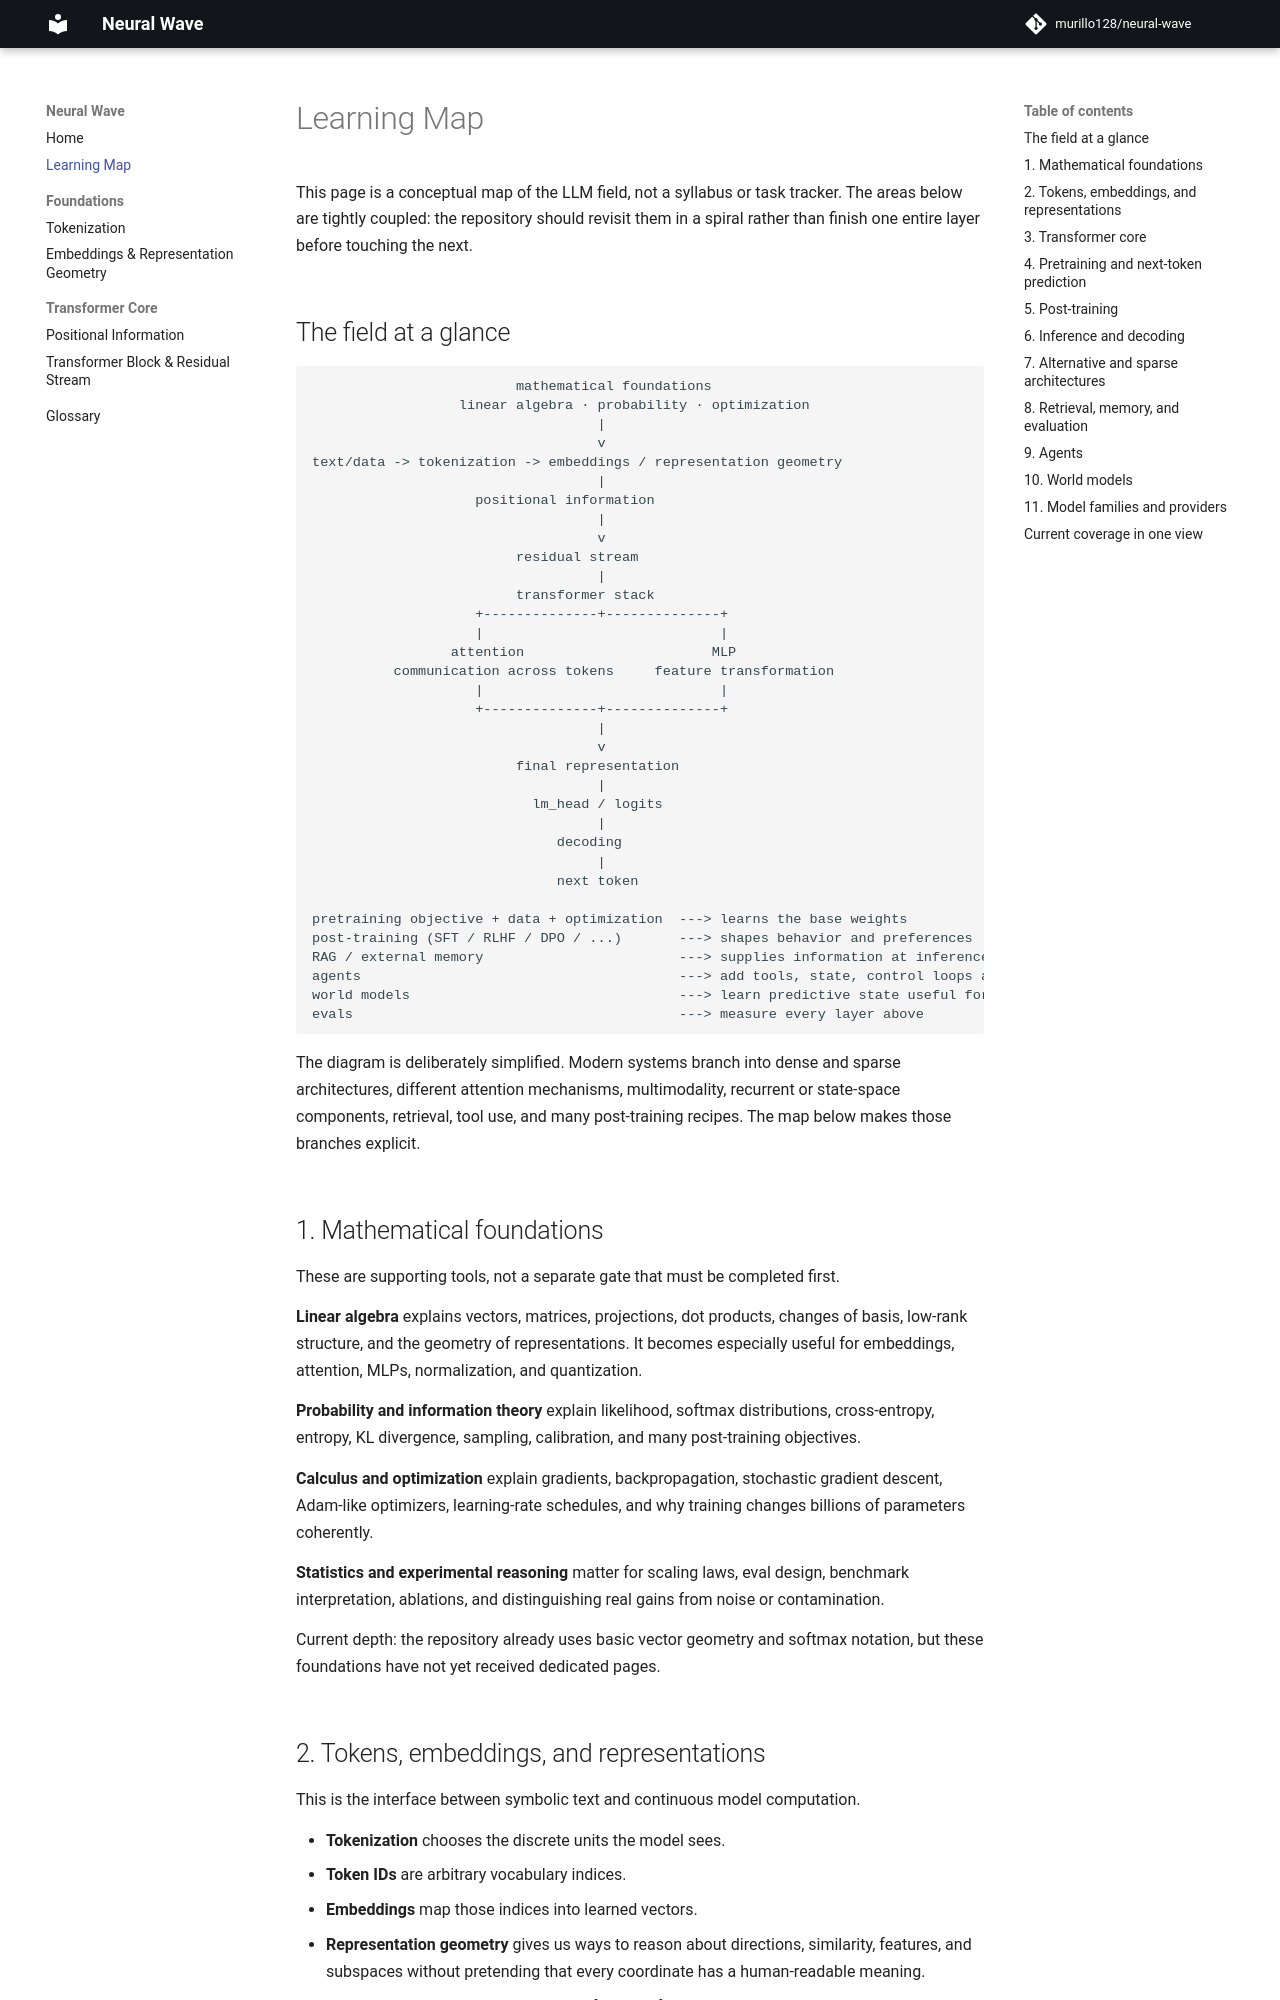

repository: murillo128/neural-wave · page: learning-map/index.html · generator: mkdocs

# Learning Map

This page is a conceptual map of the LLM field, not a syllabus or task tracker. The areas below are tightly coupled: the repository should revisit them in a spiral rather than finish one entire layer before touching the next.

## The field at a glance

```text
                         mathematical foundations
                  linear algebra · probability · optimization
                                   |
                                   v
text/data -> tokenization -> embeddings / representation geometry
                                   |
                    positional information
                                   |
                                   v
                         residual stream
                                   |
                         transformer stack
                    +--------------+--------------+
                    |                             |
                 attention                       MLP
          communication across tokens     feature transformation
                    |                             |
                    +--------------+--------------+
                                   |
                                   v
                         final representation
                                   |
                           lm_head / logits
                                   |
                              decoding
                                   |
                              next token

pretraining objective + data + optimization  ---> learns the base weights
post-training (SFT / RLHF / DPO / ...)       ---> shapes behavior and preferences
RAG / external memory                        ---> supplies information at inference time
agents                                       ---> add tools, state, control loops and actions
world models                                 ---> learn predictive state useful for planning/control
evals                                        ---> measure every layer above
```

The diagram is deliberately simplified. Modern systems branch into dense and sparse architectures, different attention mechanisms, multimodality, recurrent or state-space components, retrieval, tool use, and many post-training recipes. The map below makes those branches explicit.
